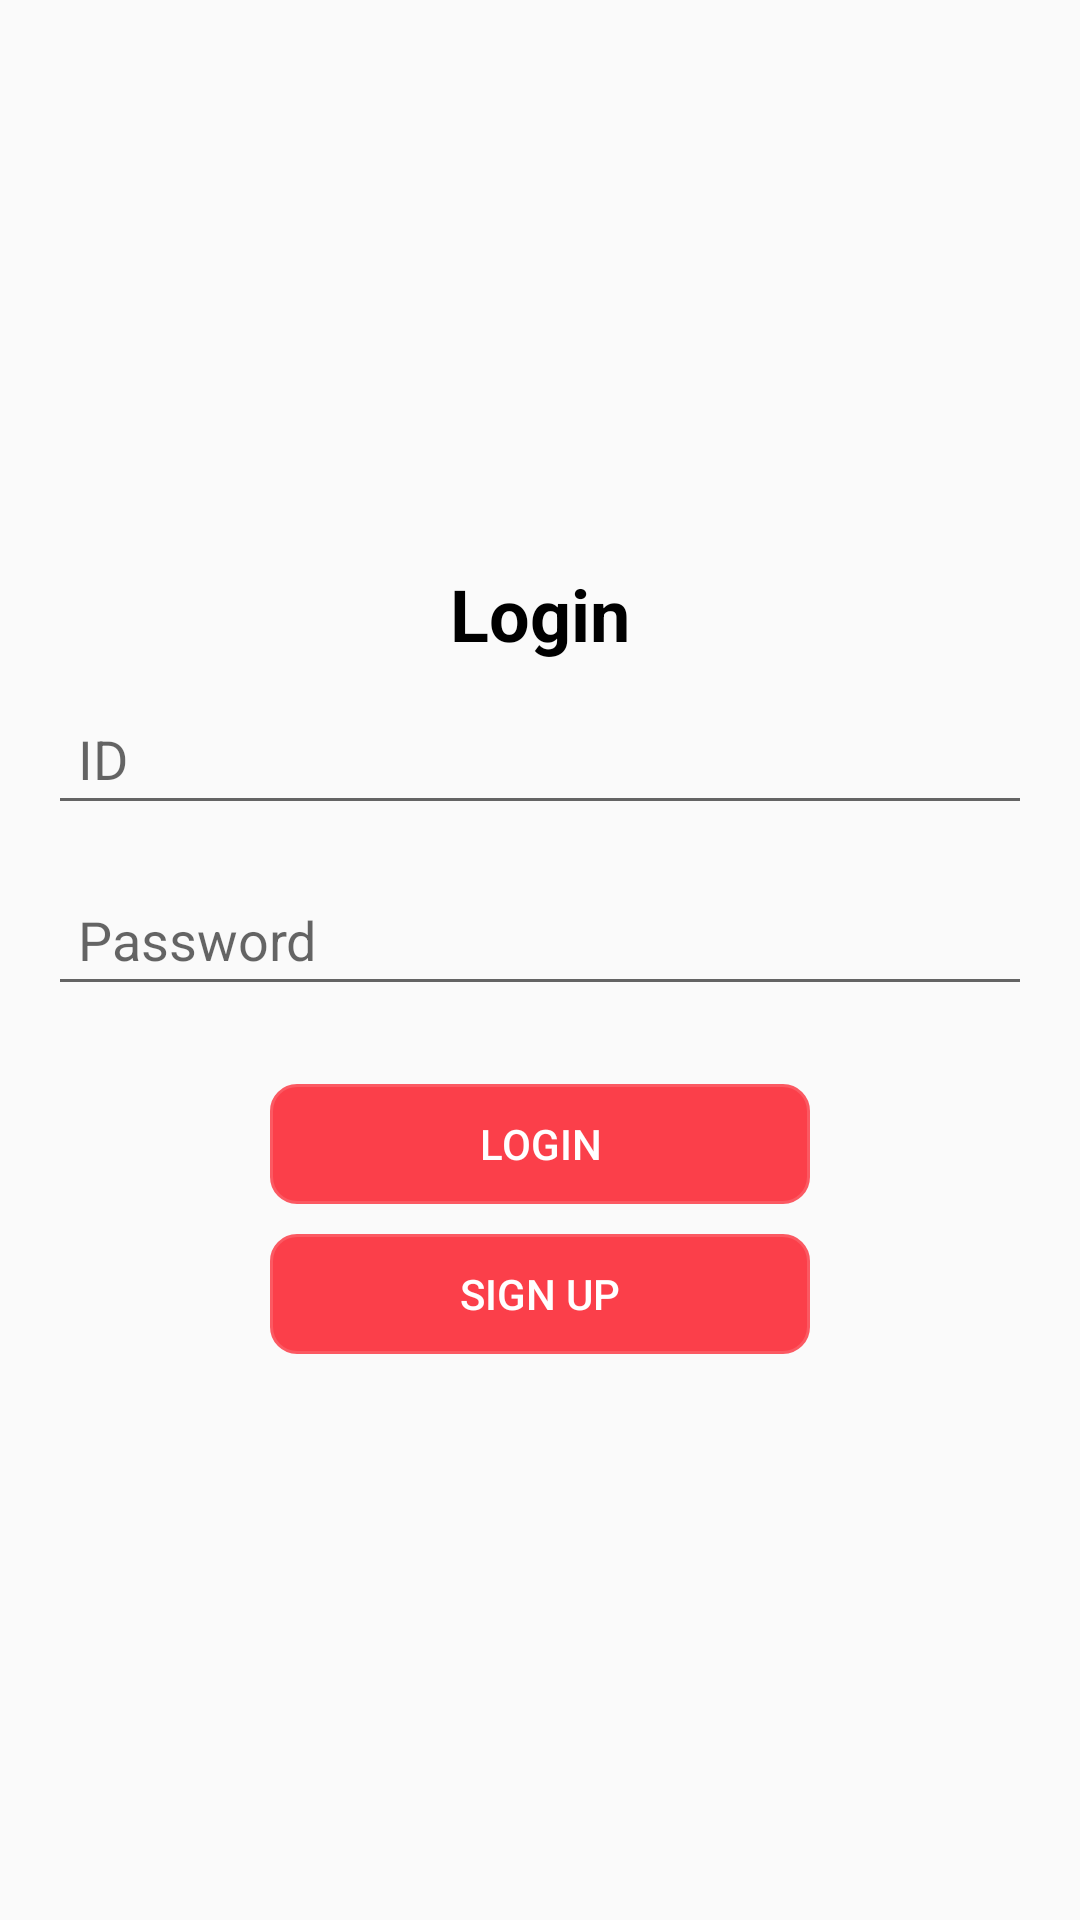

Here is an Android app screen rendered from its layout file. Give the layout XML and the strings, colors and styles it references.
<!-- AndroidManifest.xml: application theme AppTheme -->
<!-- res/layout/activity_login.xml -->
<?xml version="1.0" encoding="utf-8"?>
<LinearLayout
    xmlns:android="http://schemas.android.com/apk/res/android"
    xmlns:tools="http://schemas.android.com/tools"
    android:layout_width="match_parent"
    android:layout_height="match_parent"
    android:orientation="vertical"
    android:padding="16dp"
    android:gravity="center_vertical"
    tools:context=".Login">

    <TextView
        android:layout_width="wrap_content"
        android:layout_height="wrap_content"
        android:layout_gravity="center"
        android:layout_marginBottom="10dp"
        android:text="Login"
        android:textColor="@color/black"
        android:textSize="24sp"
        android:textStyle="bold" />

    <EditText
        android:id="@+id/emailEditText"
        android:layout_width="match_parent"
        android:layout_height="wrap_content"
        android:hint="ID"
        android:inputType="textEmailAddress"
        android:padding="10dp"
        android:layout_marginBottom="16dp"/>

    <EditText
        android:id="@+id/passwordEditText"
        android:layout_width="match_parent"
        android:layout_height="wrap_content"
        android:hint="Password"
        android:inputType="textPassword"
        android:padding="10dp"
        android:layout_marginBottom="16dp"/>

    <LinearLayout
        android:layout_width="match_parent"
        android:layout_height="wrap_content"
        android:gravity="center"
        android:layout_marginTop="10dp"
        android:orientation="vertical">

        <Button
            android:id="@+id/loginButton"
            android:layout_width="180dp"
            android:layout_height="40dp"
            android:layout_marginBottom="10dp"
            android:background="@drawable/rounded_box_with_stroke"
            android:backgroundTint="@color/main_Color"
            android:textColor="@color/white"
            android:text="Login" />

        <Button
            android:id="@+id/signupButton"
            android:layout_width="180dp"
            android:layout_height="40dp"
            android:background="@drawable/rounded_box_with_stroke"
            android:backgroundTint="@color/main_Color"
            android:textColor="@color/white"
            android:text="Sign Up" />

    </LinearLayout>

</LinearLayout>
<!-- resources referenced by this layout -->
<resources>
  <color name="black">#FF000000</color>
  <color name="main_Color">#FB3F4A</color>
  <color name="white">#FFFFFFFF</color>
  <!-- drawable rounded_box_with_stroke (drawable) -->
  <?xml version="1.0" encoding="utf-8"?>
  <shape xmlns:android="http://schemas.android.com/apk/res/android">
      <solid android:color="#FFFFFF"/> 
      <stroke
          android:width="2dp"
          android:color="#DDB3B3B3"/> 
      <padding
          android:left="4dp"
          android:top="4dp"
          android:right="4dp"
          android:bottom="4dp"/>
      <corners android:radius="8dp"/> 
  </shape>
  <style name="AppTheme" parent="Theme.AppCompat.Light.NoActionBar">
          
          <item name="android:statusBarColor">@android:color/transparent</item>
          <item name="android:windowTranslucentStatus">true</item>
      </style>
</resources>
